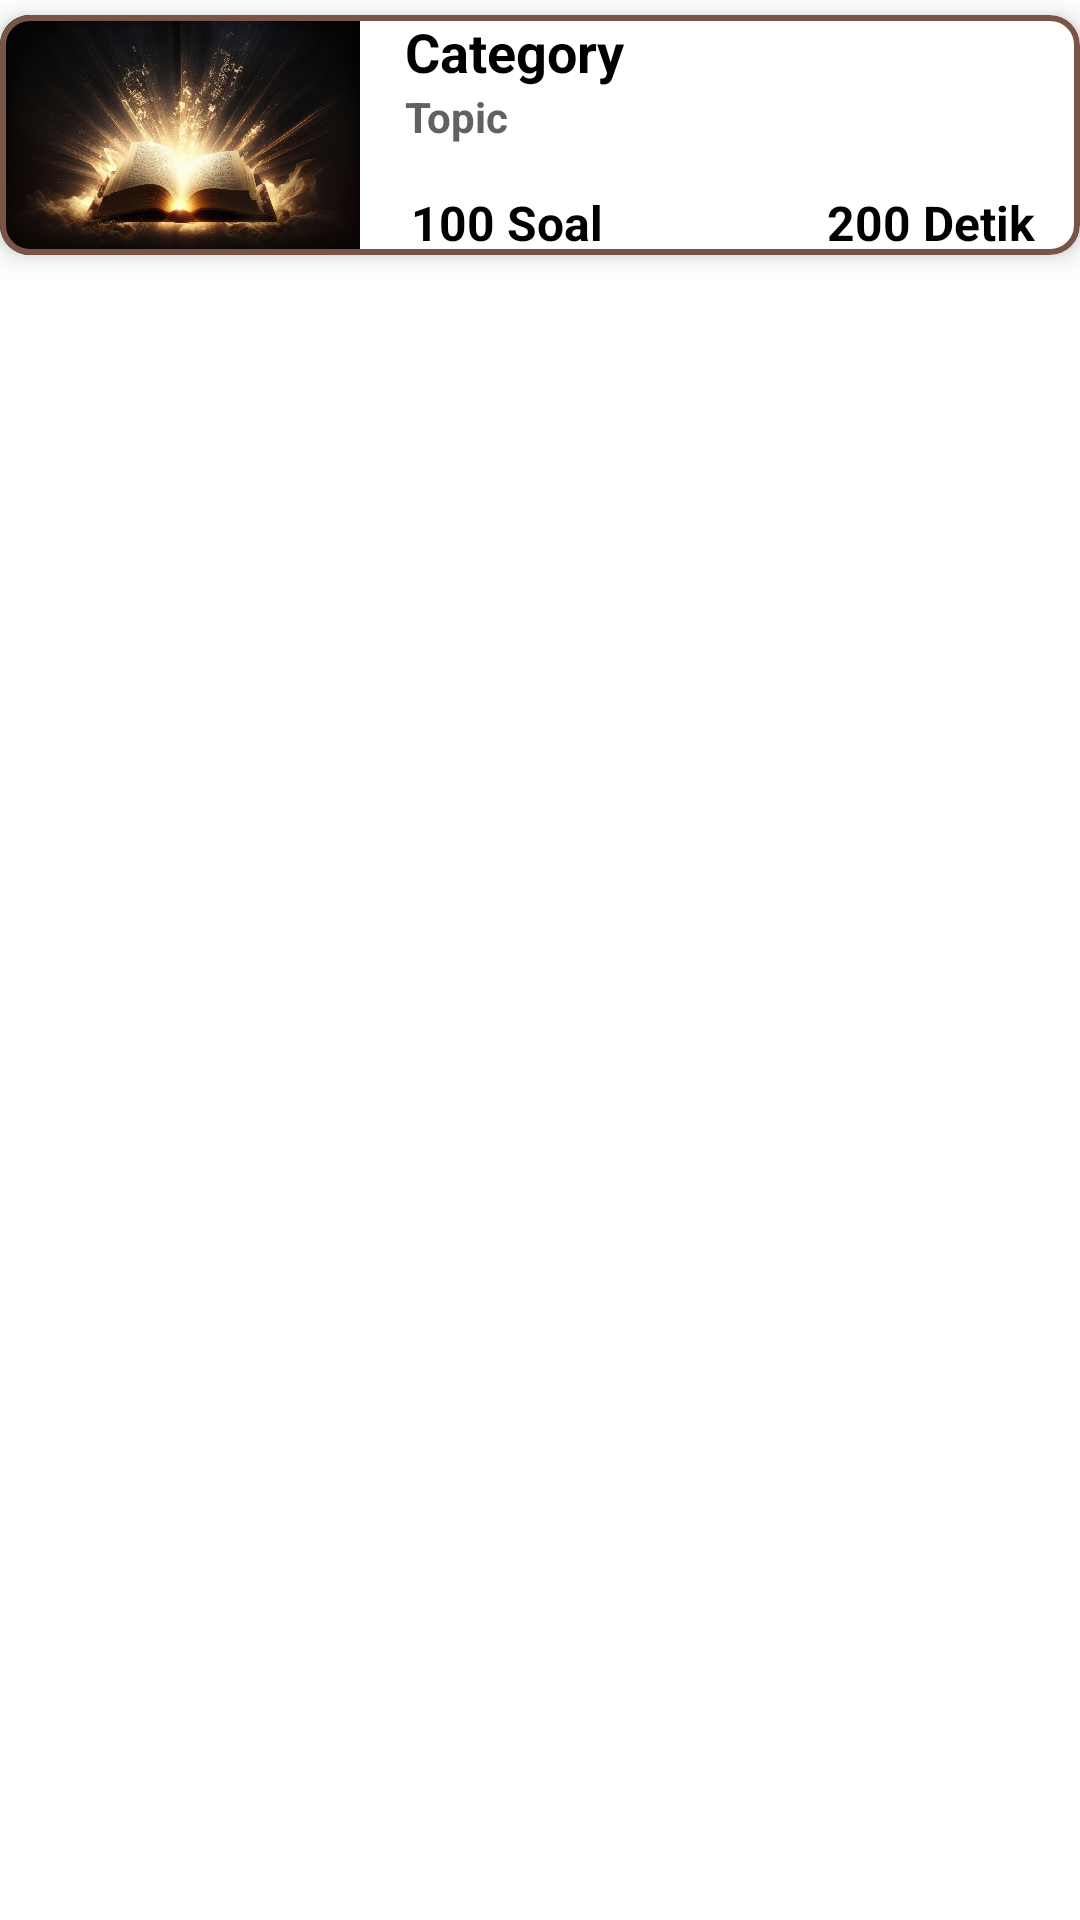

Produce the Android XML layout that renders to this screen, including the resource entries it uses.
<!-- AndroidManifest.xml: application theme Theme.QuizzPartner -->
<!-- res/layout/task_item.xml -->
<?xml version="1.0" encoding="utf-8"?>
<RelativeLayout xmlns:android="http://schemas.android.com/apk/res/android"
    xmlns:app="http://schemas.android.com/apk/res-auto"
    android:layout_width="match_parent"
    android:layout_height="wrap_content">
    <com.google.android.material.card.MaterialCardView
        android:id="@+id/cvContainer"
        android:layout_marginVertical="5dp"
        app:cardCornerRadius="10dp"
        app:cardElevation="5dp"
        app:strokeWidth="2dp"
        app:strokeColor="@color/brown"
        android:backgroundTint="@color/white"
        android:layout_width="match_parent"
        android:layout_height="wrap_content">
        <GridLayout
            android:columnCount="3"
            android:rowCount="1"
            app:cardCornerRadius="10dp"
            android:layout_width="match_parent"
            android:layout_height="wrap_content">
            <ImageView
                android:id="@+id/imgCover"
                android:layout_columnWeight="1"
                android:adjustViewBounds="true"
                android:scaleType="fitStart"
                android:src="@drawable/ayat_alkitab"
                android:layout_width="0dp"
                android:layout_height="match_parent"/>
            <LinearLayout
                android:layout_gravity="center_vertical"
                android:layout_marginVertical="5dp"
                android:paddingHorizontal="15dp"
                android:orientation="vertical"
                android:layout_columnWeight="2"
                android:layout_width="0dp"
                android:layout_height="match_parent">
                <TextView
                    android:id="@+id/tvCategory"
                    android:textColor="@color/black"
                    android:textStyle="bold"
                    android:text="Category"
                    android:textSize="18dp"
                    android:layout_width="match_parent"
                    android:layout_height="wrap_content"/>
                <TextView
                    android:id="@+id/tvTopic"
                    android:textColor="@color/gray700"
                    android:textStyle="bold"
                    android:text="Topic"
                    android:layout_width="match_parent"
                    android:layout_height="wrap_content"/>
                <LinearLayout
                    android:layout_marginTop="15dp"
                    android:layout_gravity="bottom"
                    android:layout_weight="2"
                    android:gravity="right|center_vertical"
                    android:orientation="horizontal"
                    android:layout_width="match_parent"
                    android:layout_height="wrap_content">
                    <LinearLayout
                        android:layout_weight="1"
                        android:layout_width="0dp"
                        android:layout_height="wrap_content">
                        <TextView
                            android:textColor="@color/black"
                            android:id="@+id/tvTotalQueztion"
                            android:layout_marginLeft="2dp"
                            android:textStyle="bold"
                            android:text="100 Soal"
                            android:textSize="16dp"
                            android:layout_width="wrap_content"
                            android:layout_height="wrap_content"/>
                    </LinearLayout>
                    <LinearLayout
                        android:gravity="end"
                        android:layout_weight="1"
                        android:layout_width="0dp"
                        android:layout_height="wrap_content">
                        <ImageView
                            android:layout_marginLeft="10dp"
                            android:src="@drawable/ic_timer"
                            android:layout_width="20dp"
                            android:layout_height="20dp"/>
                        <TextView
                            android:textColor="@color/black"
                            android:id="@+id/tvTimeNeeded"
                            android:layout_marginLeft="5dp"
                            android:textStyle="bold"
                            android:text="200 Detik"
                            android:textSize="16dp"
                            android:layout_width="wrap_content"
                            android:layout_height="wrap_content"/>
                    </LinearLayout>
                </LinearLayout>
            </LinearLayout>
        </GridLayout>
    </com.google.android.material.card.MaterialCardView>
</RelativeLayout>
<!-- resources referenced by this layout -->
<resources>
  <color name="black">#000000</color>
  <color name="brown">#795548</color>
  <color name="gray700">#616161</color>
  <color name="white">#FFFFFF</color>
  <!-- drawable ayat_alkitab: jpg bitmap (drawable, 841438 bytes) -->
  <style name="Theme.QuizzPartner" parent="Base.Theme.QuizzPartner" />
  <style name="Base.Theme.QuizzPartner" parent="Theme.MaterialComponents.DayNight.NoActionBar">
          
          
          
          <item name="colorPrimary">@android:color/white</item>
          <item name="colorAccent">@android:color/darker_gray</item>
          <item name="colorPrimaryDark">@android:color/white</item>
      </style>
</resources>
